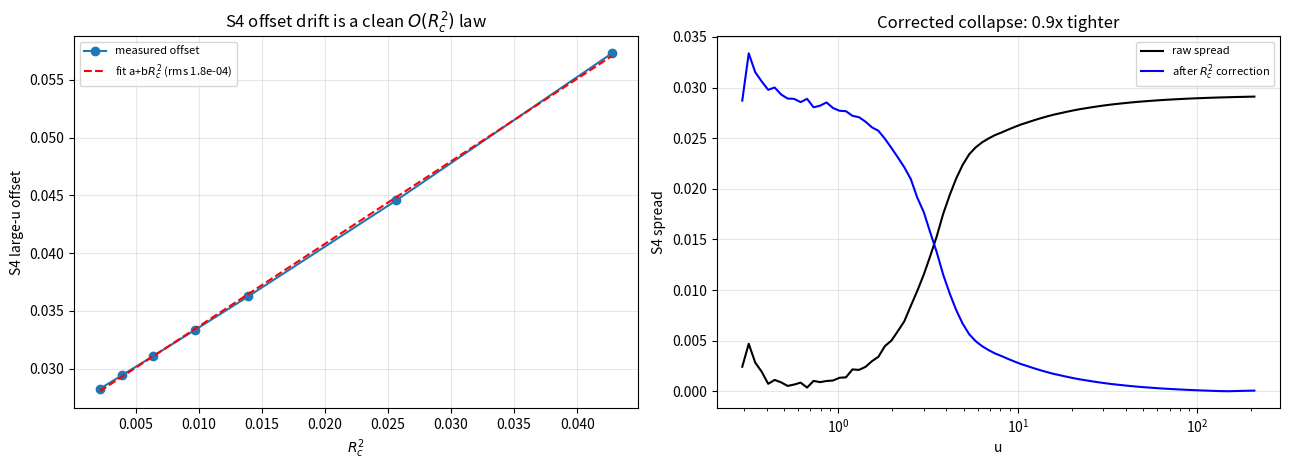

Recreate this plot in Python.
"""Is the S4 collapse residual a clean power of sigma?  deepseek_v4_flash"""
import math, json
import numpy as np
import matplotlib; matplotlib.use('Agg')
import matplotlib.pyplot as plt
K0, ALPHA = 1.0, 1.5
def setup(SIG):
    S2=SIG*SIG; lo,hi=1e-12,1.0
    for _ in range(200):
        m=0.5*(lo+hi)
        if K0*m**ALPHA*(1-m*m)-S2<0: lo=m
        else: hi=m
    return S2, 0.5*(lo+hi)
def Bf(x,S2): return 0.5*(K0*x**(ALPHA+2)/(ALPHA+2)-K0*x**(ALPHA+4)/(ALPHA+4)-S2*x*x/2.0)
def factors(N,S2,RC,x0_frac=0.2,npts=300001,p=2.0):
    D=S2/N; x0=x0_frac*RC
    t=np.linspace(0.0,1.0,npts); x=RC*t**p; Bx=Bf(x,S2)
    with np.errstate(under='ignore',over='ignore'):
        phi=np.exp(2.0*Bx/D); dx=np.diff(x)
        A=np.concatenate([[0.0],np.cumsum(0.5*(phi[1:]+phi[:-1])*dx)])
        w=np.exp(-2.0*(Bx-Bx[-1])/D)
    i0=np.searchsorted(x,x0)
    IntWA=np.trapz(w[i0:]*A[i0:],x[i0:])
    return math.log(A[-1]), math.log(IntWA)-math.log(A[-1])
sigs=[0.10,0.125,0.15,0.175,0.20,0.25,0.30]
D={}
for sg in sigs:
    S2,RC=setup(sg)
    Ns=np.unique(np.round(np.logspace(np.log10(2),np.log10(2e7),120)).astype(int)).astype(float)
    U=[];S3=[];S4=[]
    for N in Ns:
        L3,L4=factors(N,S2,RC)
        U.append(RC*math.sqrt(N)); S3.append(L3+0.5*math.log(N)); S4.append(L4+0.5*math.log(N))
    D[sg]=(np.array(U),np.array(S3),np.array(S4),RC)
ulo=max(D[s][0].min() for s in sigs); uhi=min(D[s][0].max() for s in sigs)
ug=np.logspace(math.log10(ulo),math.log10(uhi),80)
def interp(s,idx):
    U,Y=D[s][0],D[s][idx]; o=np.argsort(U); return np.interp(ug,U[o],Y[o])
a4=np.array([interp(s,2) for s in sigs])
# per-sigma offset at large u: mean of S4 over u>0.5*uhi
m=ug>0.5*uhi
off=np.array([a4[j][m].mean() for j in range(len(sigs))])
RCs=np.array([D[s][3] for s in sigs]); R2=RCs**2
print("=== S4 large-u offset vs sigma ===")
print(f"{'sigma':>7} {'Rc':>9} {'Rc^2':>9} {'offset':>10}")
for j,s in enumerate(sigs):
    print(f"{s:>7.3f} {RCs[j]:>9.5f} {R2[j]:>9.2e} {off[j]:>10.5f}")
# fit offset = a + b*Rc^2  and offset = a + b*sigma^p
X=np.column_stack([np.ones(len(R2)),R2]); c,_,_,_=np.linalg.lstsq(X,off,rcond=None)
pred=X@c; rms=np.sqrt(np.mean((off-pred)**2))
print(f"\n  offset = a + b*Rc^2 : a={c[0]:+.5f} b={c[1]:+.4f} rms={rms:.2e}")
sl=np.polyfit(np.log(R2),np.log(off),1)
print(f"  log-log offset vs Rc^2: slope={sl[0]:.3f}  (if 1.0, drift is exactly O(Rc^2))")
# and vs sigma
sl2=np.polyfit(np.log(np.array(sigs)),np.log(off),1)
print(f"  log-log offset vs sigma: slope={sl2[0]:.3f}  (alpha=1.5 -> expect ~3.0 = 2*alpha)")
# corrected collapse: subtract the Rc^2 drift
a4c=a4-off[:,None]
sp_raw=a4.max(0)-a4.min(0); sp_cor=a4c.max(0)-a4c.min(0)
print(f"\n  S4 spread raw      : max={sp_raw.max():.3e} mean={sp_raw.mean():.3e}")
print(f"  S4 spread corrected: max={sp_cor.max():.3e} mean={sp_cor.mean():.3e}")
print(f"  improvement factor : {sp_raw.max()/sp_cor.max():.1f}x")
fig,ax=plt.subplots(1,2,figsize=(13,4.8))
ax[0].plot(R2,off,'o-',ms=6,label='measured offset')
ax[0].plot(R2,X@c,'r--',label=f'fit a+b$R_c^2$ (rms {rms:.1e})')
ax[0].set_xlabel('$R_c^2$'); ax[0].set_ylabel('S4 large-u offset'); ax[0].legend(fontsize=8); ax[0].grid(alpha=.3)
ax[0].set_title('S4 offset drift is a clean $O(R_c^2)$ law')
ax[1].plot(ug,sp_raw,'k-',lw=1.5,label='raw spread')
ax[1].plot(ug,sp_cor,'b-',lw=1.5,label='after $R_c^2$ correction')
ax[1].set_xscale('log'); ax[1].set_xlabel('u'); ax[1].set_ylabel('S4 spread'); ax[1].legend(fontsize=8); ax[1].grid(alpha=.3)
ax[1].set_title(f'Corrected collapse: {sp_raw.max()/sp_cor.max():.1f}x tighter')
plt.tight_layout(); plt.savefig('s4_drift.png',dpi=130); plt.close()
json.dump(dict(sigs=list(sigs),Rc=list(RCs),Rc2=list(R2),offset=list(off),
               fit=[float(c[0]),float(c[1])],fit_rms=float(rms),slope_Rc2=float(sl[0]),
               slope_sigma=float(sl2[0]),spread_raw=float(sp_raw.max()),spread_corr=float(sp_cor.max())),
          open('s4_drift.json','w'),indent=2)
print("\nSaved s4_drift.png + s4_drift.json")
